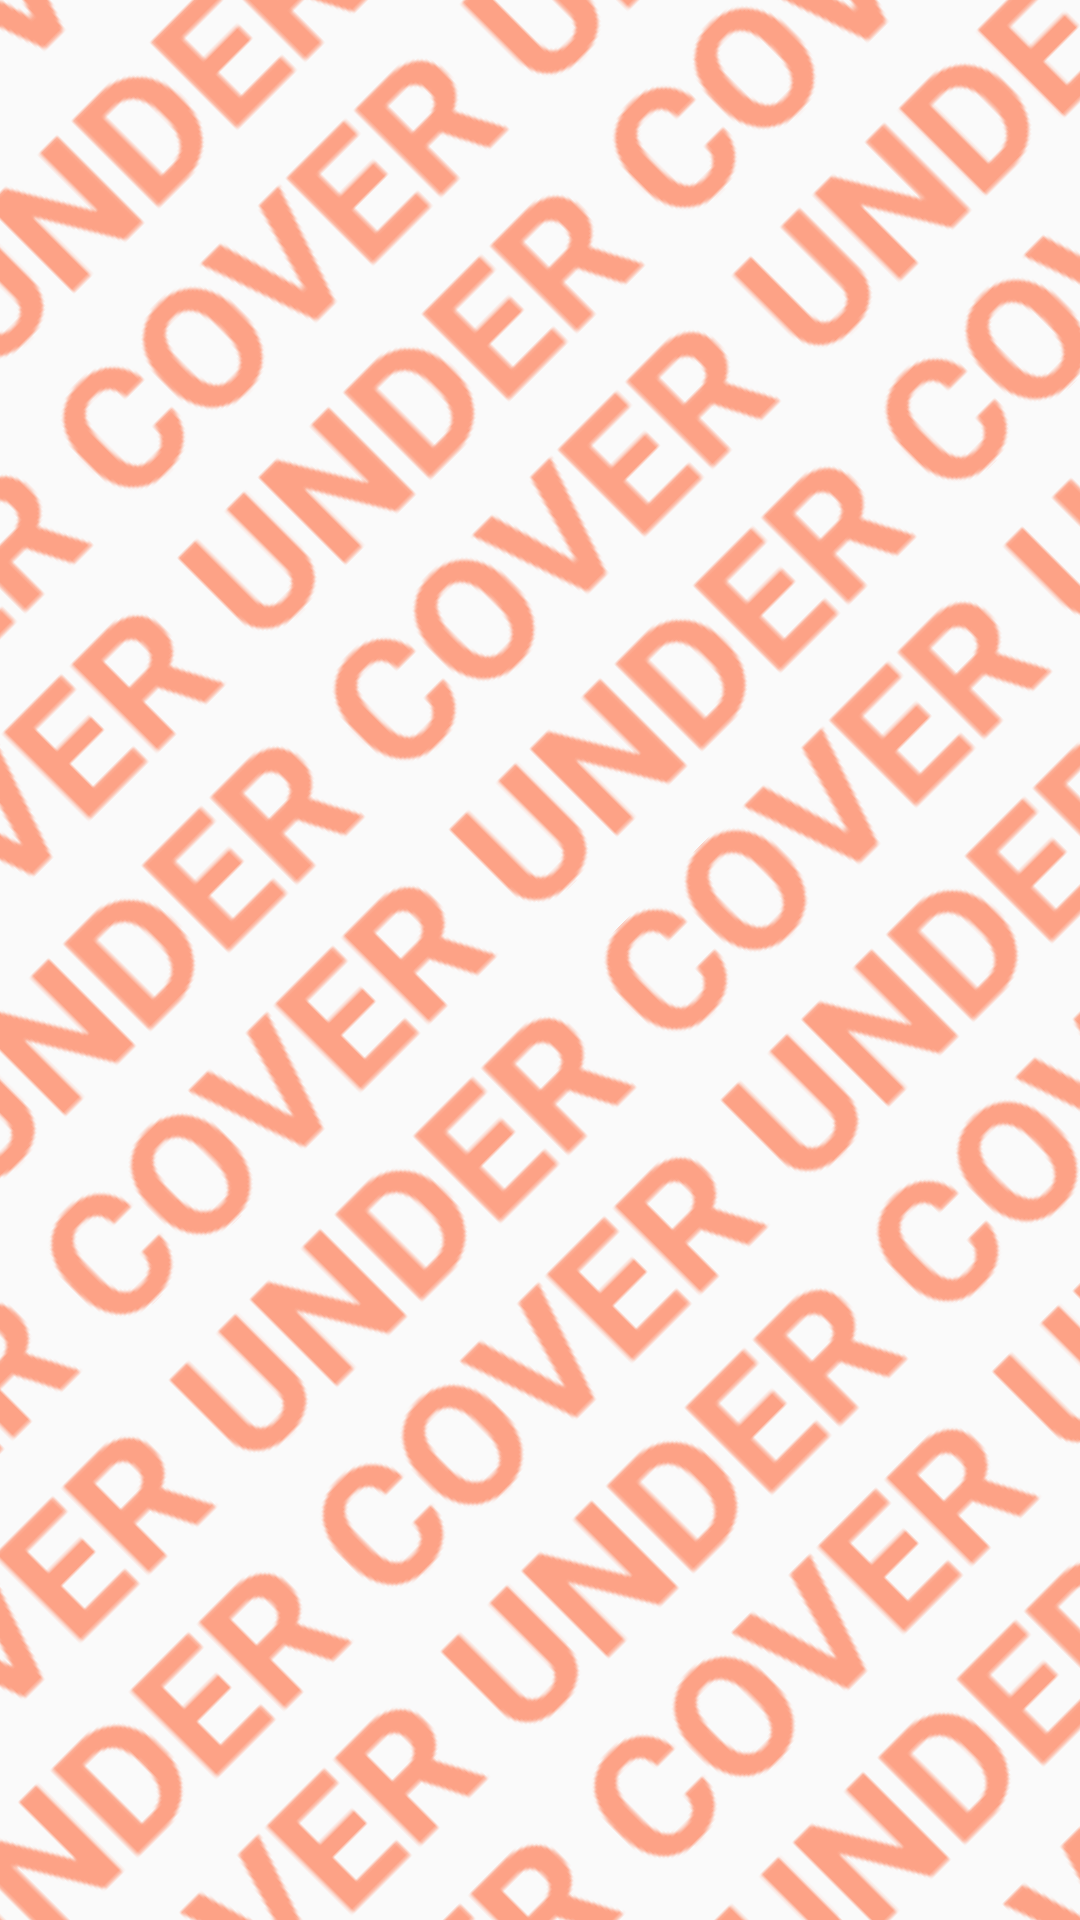

Produce the Android XML layout that renders to this screen, including the resource entries it uses.
<!-- AndroidManifest.xml: application theme Theme.Undercover -->
<!-- res/layout/activity_start.xml -->
<?xml version="1.0" encoding="utf-8"?>
<androidx.constraintlayout.widget.ConstraintLayout xmlns:android="http://schemas.android.com/apk/res/android"
    xmlns:app="http://schemas.android.com/apk/res-auto"
    android:layout_width="match_parent"
    android:layout_height="match_parent"
    android:clipChildren="true">

    <ImageView
        android:id="@+id/top_label"
        android:layout_width="1167dp"
        android:layout_height="512dp"
        android:contentDescription="@string/top_label"
        android:rotation="-45"
        android:scaleType="center"
        android:src="@drawable/background"
        android:transformPivotX="583dp"
        android:transformPivotY="512dp"
        app:layout_constraintBottom_toTopOf="@id/guideline"
        app:layout_constraintEnd_toEndOf="parent"
        app:layout_constraintStart_toStartOf="parent" />

    <androidx.constraintlayout.widget.Guideline
        android:id="@+id/guideline"
        android:layout_width="wrap_content"
        android:layout_height="wrap_content"
        android:orientation="horizontal"
        app:layout_constraintGuide_percent="0.5" />


    <ImageView
        android:id="@+id/bottom_label"
        android:layout_width="1167dp"
        android:layout_height="512dp"
        android:contentDescription="@string/bottom_label"
        android:rotation="-45"
        android:scaleType="center"
        android:src="@drawable/background"
        android:transformPivotX="583dp"
        android:transformPivotY="0dp"
        app:layout_constraintEnd_toEndOf="parent"
        app:layout_constraintStart_toStartOf="parent"
        app:layout_constraintTop_toTopOf="@id/guideline" />

</androidx.constraintlayout.widget.ConstraintLayout>
<!-- resources referenced by this layout -->
<resources>
  <!-- drawable background: png bitmap (drawable, 91318 bytes) -->
  <string name="bottom_label">bottom label</string>
  <string name="top_label">top label</string>
  <style name="Theme.Undercover" parent="Base.Theme.Undercover">
  
      </style>
  <style name="Base.Theme.Undercover" parent="Theme.AppCompat.DayNight.NoActionBar">
          
          
      </style>
</resources>
